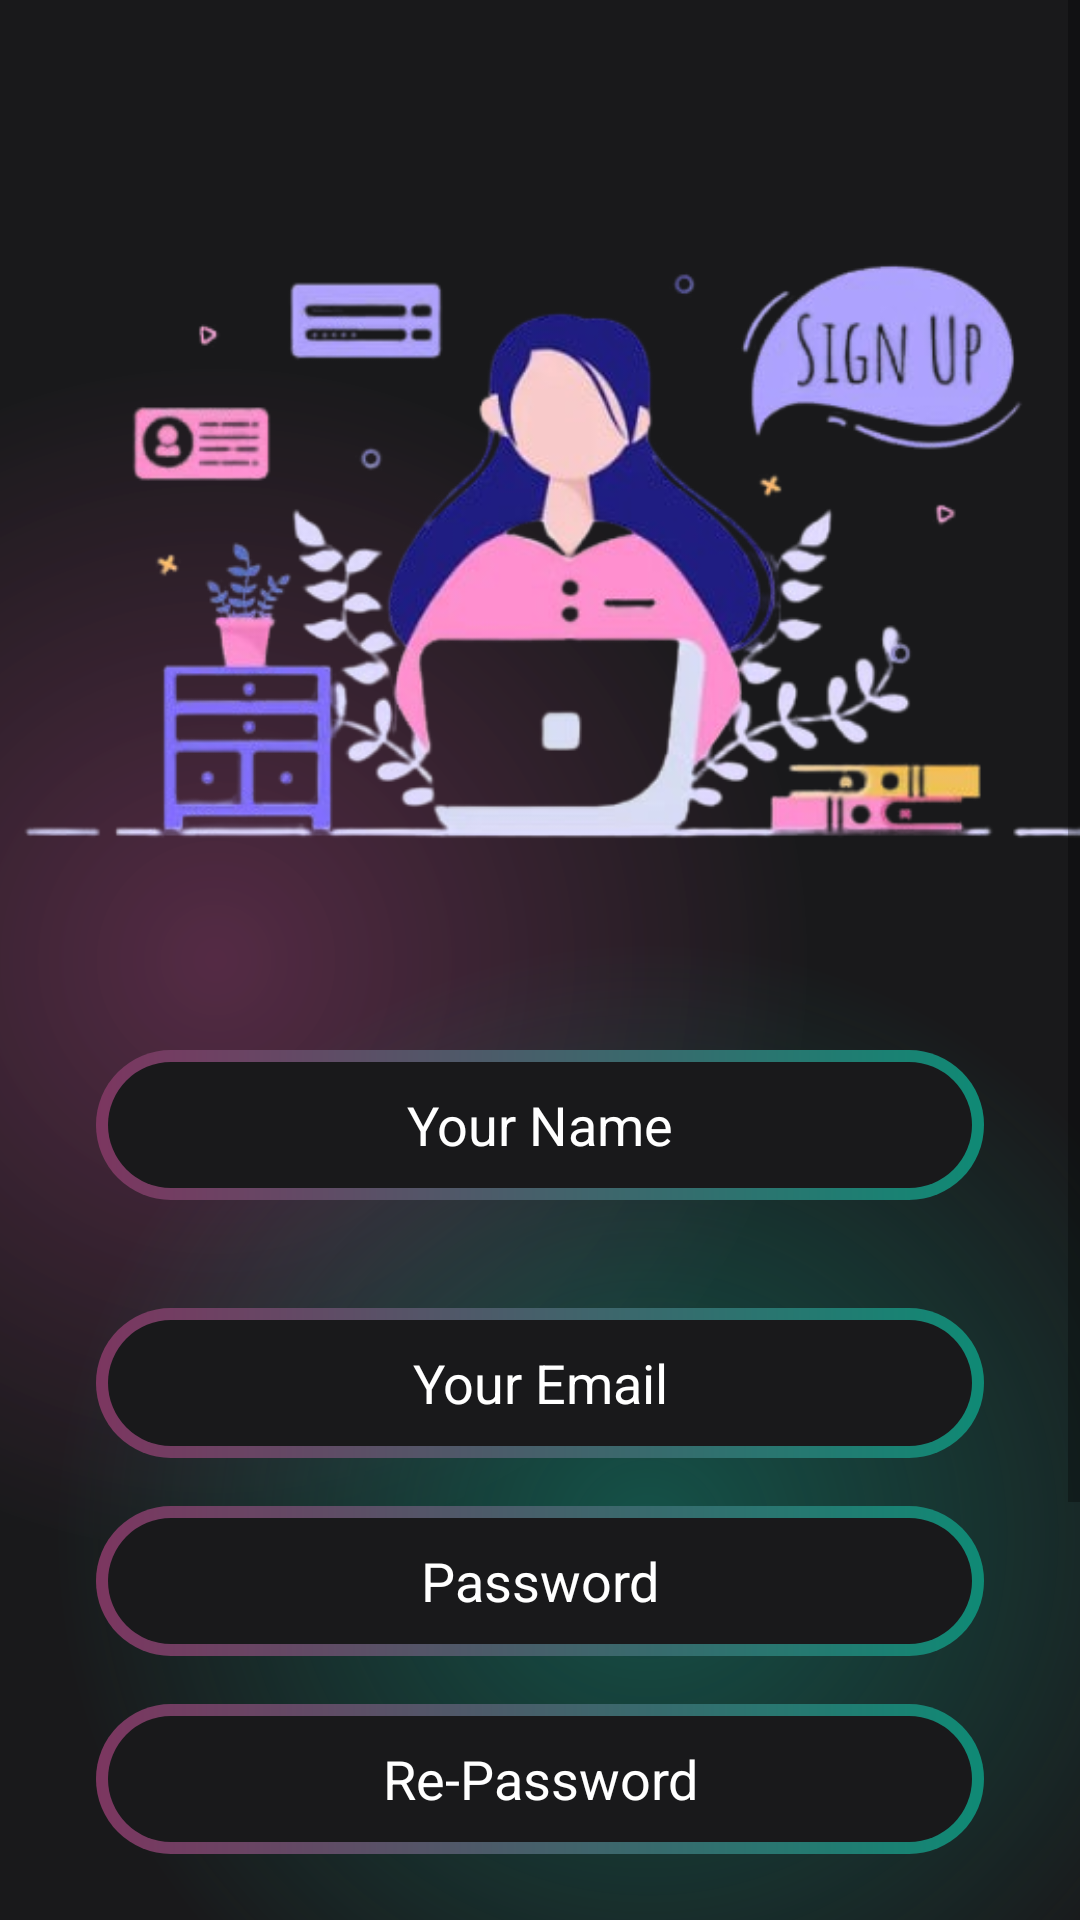

Produce the Android XML layout that renders to this screen, including the resource entries it uses.
<!-- AndroidManifest.xml: application theme Theme.AppNUMThesis -->
<!-- res/layout/activity_sign_up.xml -->
<?xml version="1.0" encoding="utf-8"?>
<androidx.constraintlayout.widget.ConstraintLayout xmlns:android="http://schemas.android.com/apk/res/android"
    xmlns:app="http://schemas.android.com/apk/res-auto"
    xmlns:tools="http://schemas.android.com/tools"
    android:id="@+id/main"
    android:layout_width="match_parent"
    android:layout_height="match_parent"
    android:background="@color/main_background"
    tools:context=".LoginActivity">

    <ScrollView
        android:layout_width="match_parent"
        android:layout_height="match_parent"
        android:background="@drawable/gradent_color_background"
        app:layout_constraintBottom_toBottomOf="parent"
        app:layout_constraintEnd_toEndOf="parent"
        app:layout_constraintStart_toStartOf="parent"
        app:layout_constraintTop_toTopOf="parent">

        <LinearLayout
            android:layout_width="match_parent"
            android:layout_height="wrap_content"
            android:orientation="vertical" >


            <ImageView
                android:id="@+id/imageView"
                android:layout_width="wrap_content"
                android:layout_height="250dp"
                android:layout_marginTop="50dp"
                app:srcCompat="@drawable/sign_up" />
            <EditText
                android:id="@+id/editTextText"
                android:layout_width="match_parent"
                android:layout_height="50dp"
                android:layout_marginTop="50dp"
                android:layout_marginBottom="20dp"
                android:ems="10"
                android:layout_marginStart="32dp"
                android:layout_marginEnd="32dp"
                android:hint="Your Name"
                android:textAlignment="center"
                android:inputType="text"
                android:textColor="@color/white"
                android:background="@drawable/background_getin"
                android:textColorHint="@color/white" />
            <EditText
                android:id="@+id/editTextEmail"
                android:layout_width="match_parent"
                android:layout_height="50dp"
                android:layout_marginTop="16dp"
                android:layout_marginBottom="16dp"
                android:ems="10"
                android:layout_marginStart="32dp"
                android:layout_marginEnd="32dp"
                android:hint="Your Email"
                android:textAlignment="center"
                android:inputType="text"
                android:textColor="@color/white"
                android:background="@drawable/background_getin"
                android:textColorHint="@color/white" />
            <EditText
                android:id="@+id/editTextPassword"
                android:layout_width="match_parent"
                android:layout_height="50dp"
                android:layout_marginStart="32dp"
                android:layout_marginEnd="32dp"
                android:ems="10"

                android:hint="Password"
                android:textColorHint="@color/white"
                android:textAlignment="center"
                android:inputType="text"
                android:textColor="@color/white"
                android:background="@drawable/background_getin"
                />

            <EditText
                android:id="@+id/editTextRePassword"
                android:layout_width="match_parent"
                android:layout_height="50dp"
                android:layout_marginTop="16dp"
                android:layout_marginBottom="100dp"
                android:ems="10"
                android:layout_marginStart="32dp"
                android:layout_marginEnd="32dp"
                android:hint="Re-Password"
                android:textColorHint="@color/white"
                android:textAlignment="center"
                android:inputType="text"
                android:textColor="@color/white"
                android:background="@drawable/background_getin"
                />


            <androidx.appcompat.widget.AppCompatButton
                android:id="@+id/button"
                android:layout_width="match_parent"
                android:layout_height="50dp"
                android:layout_marginTop="-50dp"
                android:layout_marginBottom="100dp"
                android:ems="10"
                android:layout_marginStart="32dp"
                android:layout_marginEnd="32dp"
                android:text="Sign Up"
                android:textSize="30dp"
                android:textAlignment="center"
                android:inputType="text"
                android:textColor="@color/white"
                android:backgroundTint="@color/green"
                android:background="@drawable/background_getin"/>





        </LinearLayout>
    </ScrollView>
</androidx.constraintlayout.widget.ConstraintLayout>
<!-- resources referenced by this layout -->
<resources>
  <color name="green">#34e3c4</color>
  <color name="main_background">#19191b</color>
  <color name="white">#FFFFFFFF</color>
  <!-- drawable background_getin (drawable) -->
  <?xml version="1.0" encoding="utf-8"?>
  <layer-list xmlns:android="http://schemas.android.com/apk/res/android">
      <item>
          <shape android:shape="rectangle">
              <corners android:radius="50dp"/>
              <gradient
                  android:angle="360"
                  android:endColor="#0f8a75"
                  android:startColor="#7c3660"
                  android:type="linear"/>
              <size
                  android:height="24dp"
                  android:width="24dp"/>
          </shape>
  
      </item>
      <item
          android:top="4dp"
          android:bottom="4dp"
          android:left="4dp"
          android:right="4dp">
          <shape android:shape="rectangle">
              <corners android:radius="50dp"/>
                  <solid android:color="#19191b"/>
          </shape>
      </item>
  
  </layer-list>
  <!-- drawable gradent_color_background (drawable) -->
  <?xml version="1.0" encoding="utf-8"?>
  <layer-list xmlns:android="http://schemas.android.com/apk/res/android">
  <item>
      <shape>
          <gradient android:startColor="#997c3660"
              android:centerColor="#19191b"
              android:endColor="#19191b"
              android:type="radial"
              android:gradientRadius="110%p"
              android:centerX="0.2"
              />
      </shape>
  </item>
      <item>
          <shape>
              <gradient android:startColor="#800f8a75"
                  android:centerColor="@android:color/transparent"
              android:endColor="@android:color/transparent"
              android:type="radial"
              android:gradientRadius="110%p"
              android:centerX="0.6"
              android:centerY="0.8"/>
          </shape>
      </item>
  </layer-list>
  <!-- drawable sign_up: png bitmap (drawable, 135085 bytes) -->
  <style name="Theme.AppNUMThesis" parent="Base.Theme.AppNUMThesis" />
  <style name="Base.Theme.AppNUMThesis" parent="Theme.MaterialComponents.DayNight.NoActionBar">
          
          
      </style>
</resources>
